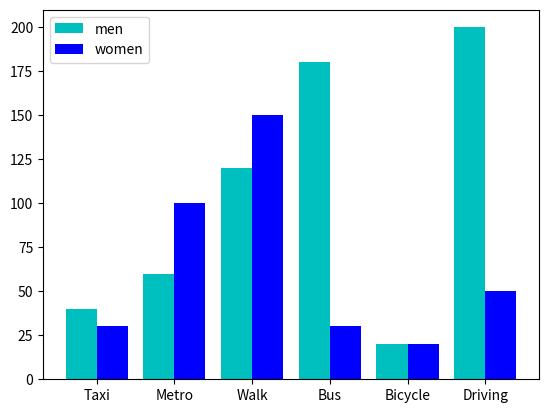

This chart was generated by the following Python code:
import matplotlib.pyplot as plt
import numpy as np
fig,axe=plt.subplots()
data_m=(40, 60, 120, 180, 20, 200)
data_f=(30, 100, 150, 30, 20, 50)
index = np.arange(6)
width=0.4
axe.bar(index, data_m, width, color='c', label='men')
axe.bar(index+width, data_f, width, 
        color='b', 
        label='women')
axe.set_xticks(index + width / 2)
labels=('Taxi','Metro','Walk','Bus','Bicycle','Driving')
axe.set_xticklabels(labels)
axe.legend()
plt.show()
